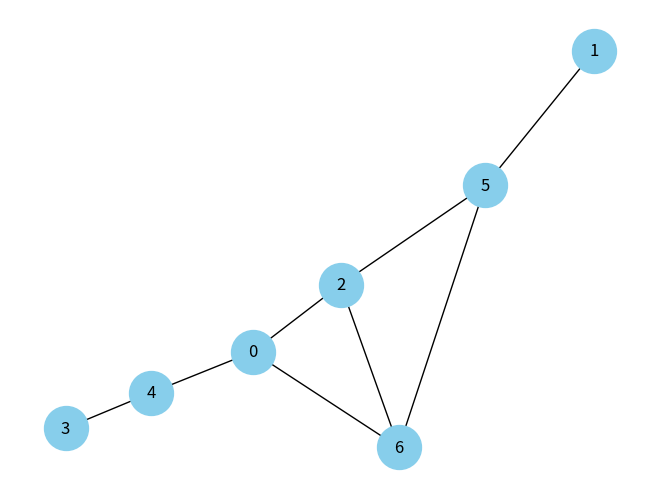

The matplotlib source for this figure:
import numpy as np
import networkx as nx
import matplotlib.pyplot as plt

# Define the adjacency matrix
adjacency_matrix = np.array([
    [0, 0, 1, 0, 1, 0, 1],
    [0, 1, 0, 0, 0, 1, 0],
    [1, 0, 0, 0, 0, 1, 1],
    [0, 0, 0, 0, 1, 0, 0],
    [1, 0, 0, 1, 0, 0, 0],
    [0, 1, 1, 0, 0, 0, 1],
    [1, 0, 1, 0, 0, 1, 0]
])

# Create an empty graph
G = nx.Graph()

# Add edges to the graph based on the adjacency matrix
for i in range(len(adjacency_matrix)):
    for j in range(i+1, len(adjacency_matrix[i])):
        if adjacency_matrix[i][j] == 1:
            # Assign random weight to the edge
            weight = np.random.randint(1, 10)  # You can adjust the range of random weights as needed
            G.add_edge(i, j, weight=weight)

# Draw the graph
nx.draw(G, with_labels=True, node_color='skyblue', node_size=1000, font_size=12)
plt.show()

# Find shortest path using Dijkstra's algorithm
shortest_path = nx.dijkstra_path(G, source=0, target=1, weight='weight')
shortest_path_length = nx.dijkstra_path_length(G, source=0, target=1, weight='weight')

# Print shortest path and its length
print("Shortest path between nodes A and B:", shortest_path)
print("Length of the shortest path:", shortest_path_length)
